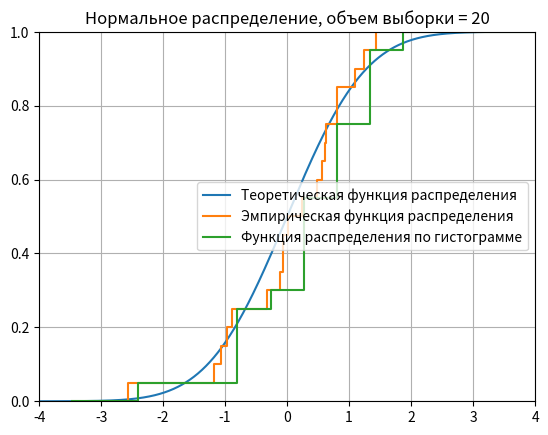
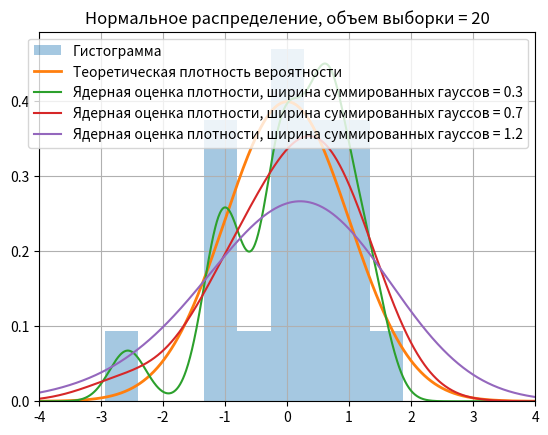
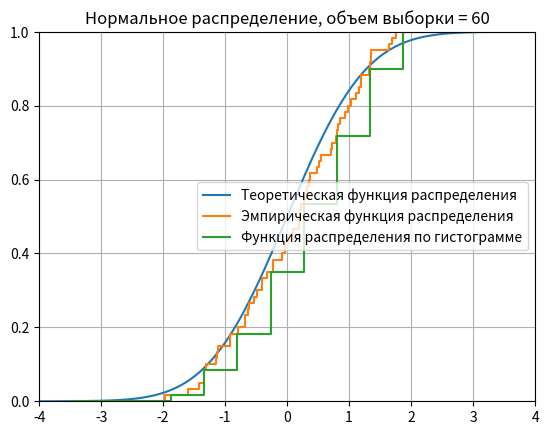
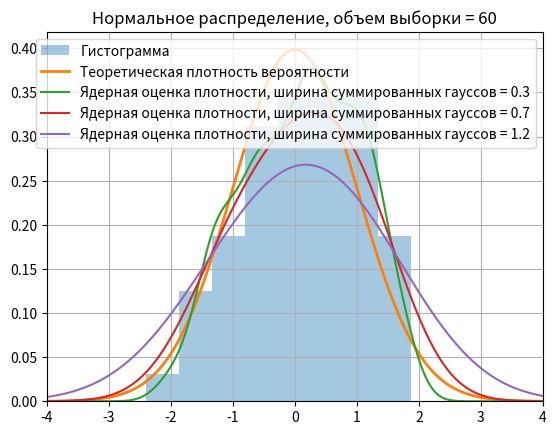
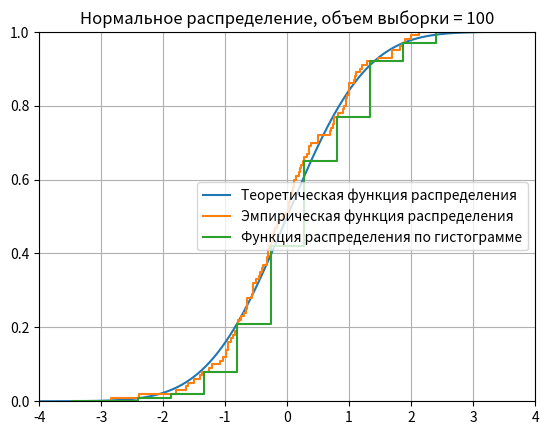
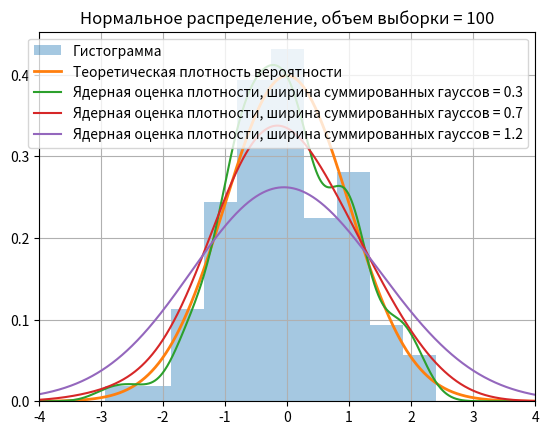
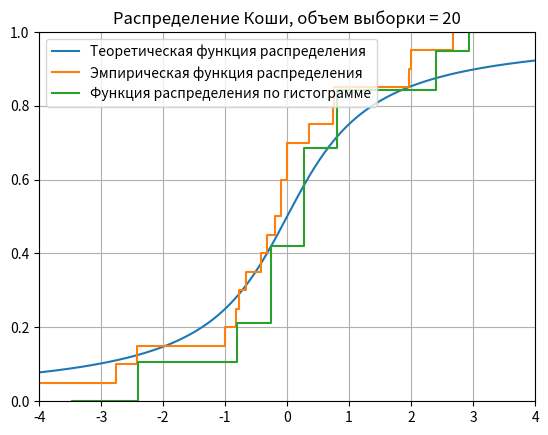
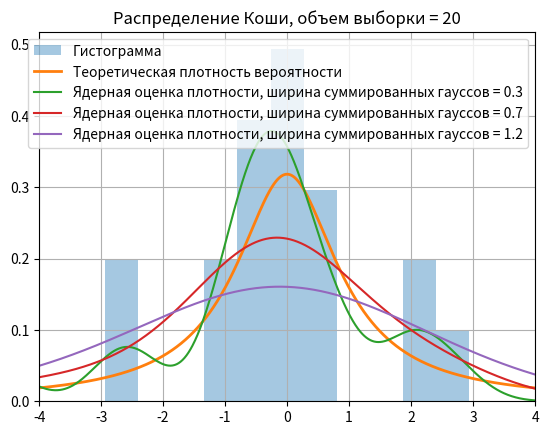
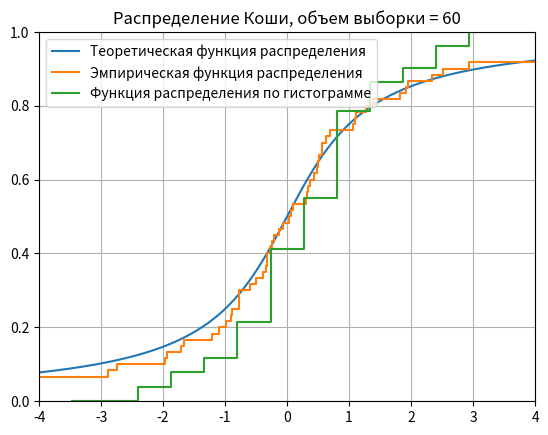
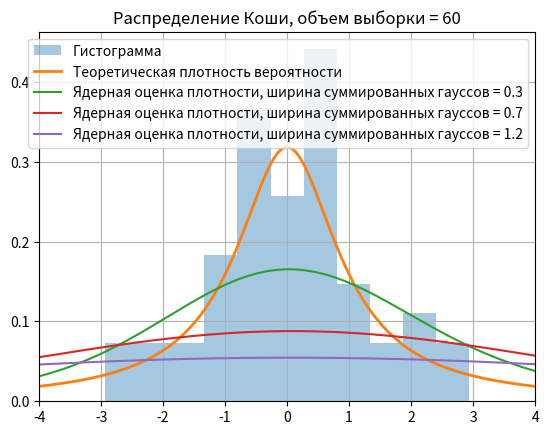
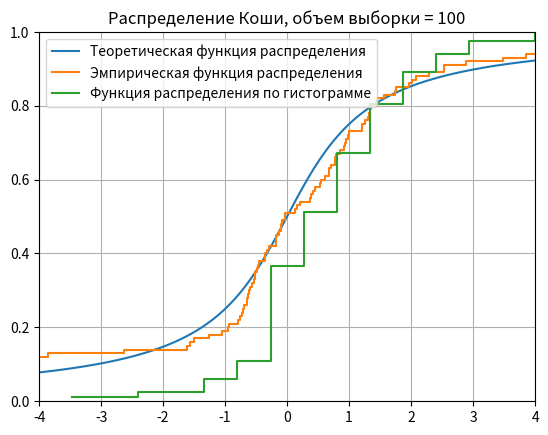
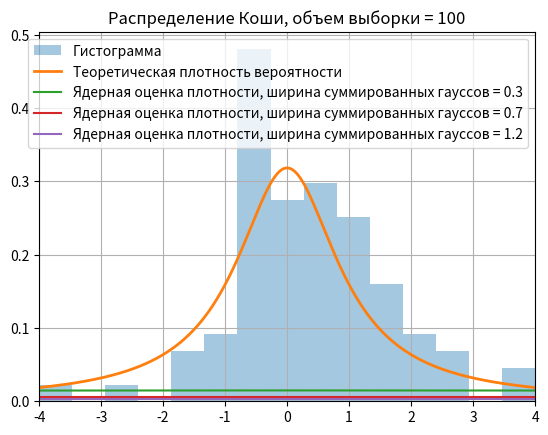
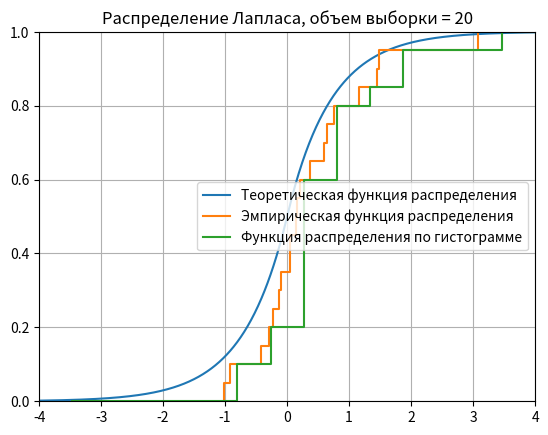
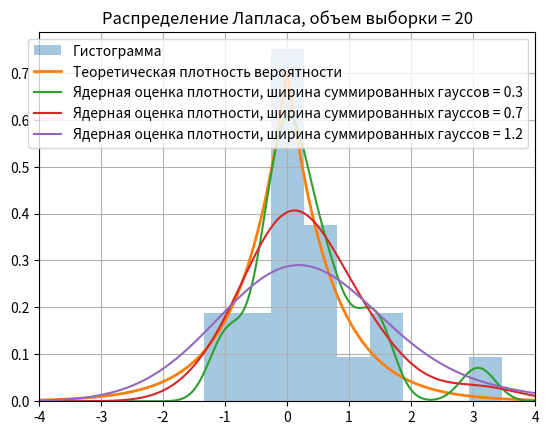
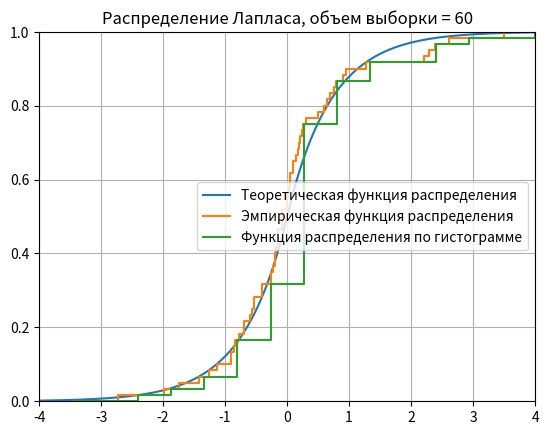
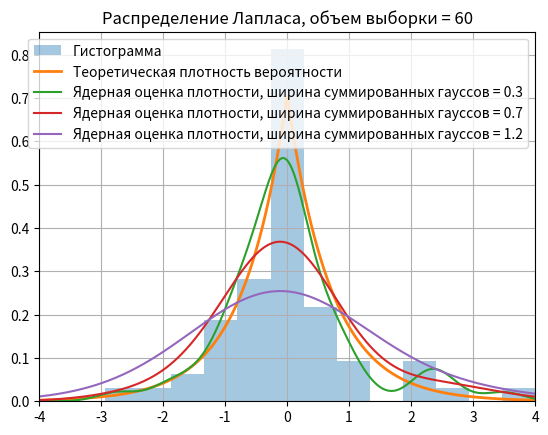

Python code for these plots, in order:
import numpy as np
import matplotlib.pyplot as plt
from scipy import stats


def ecdf(sample):

    x = np.sort(sample)
    y = np.arange(1, len(x) + 1) / len(x)

    x = np.concatenate(([x[0]], x, [x[-1]]))
    y = np.concatenate(([0], y, [1]))

    return x, y


def hist_cdf(sample, bins, left, right):

    hist, edges = np.histogram(
        sample,
        bins=bins,
        range=(left, right),
        density=True
    )

    dx = edges[1] - edges[0]

    cdf = np.cumsum(hist * dx)

    x = edges[1:]

    return x, cdf


def kde_manual(sample, x, h):

    kde = stats.gaussian_kde(sample, bw_method=h)

    return kde(x)


sizes = [20, 60, 100]

bandwidths = [0.3, 0.7, 1.2]


distributions = [

    ("Нормальное распределение",
     lambda n: stats.norm.rvs(size=n),
     lambda x: stats.norm.cdf(x),
     lambda x: stats.norm.pdf(x),
     -4, 4),

    ("Распределение Коши",
     lambda n: stats.cauchy.rvs(size=n),
     lambda x: stats.cauchy.cdf(x),
     lambda x: stats.cauchy.pdf(x),
     -4, 4),

    ("Распределение Лапласа",
     lambda n: stats.laplace.rvs(scale=1/np.sqrt(2), size=n),
     lambda x: stats.laplace.cdf(x, scale=1/np.sqrt(2)),
     lambda x: stats.laplace.pdf(x, scale=1/np.sqrt(2)),
     -4, 4),

    ("Равномерное распределение",
     lambda n: stats.uniform.rvs(
         loc=-np.sqrt(3),
         scale=2*np.sqrt(3),
         size=n
     ),
     lambda x: stats.uniform.cdf(
         x,
         loc=-np.sqrt(3),
         scale=2*np.sqrt(3)
     ),
     lambda x: stats.uniform.pdf(
         x,
         loc=-np.sqrt(3),
         scale=2*np.sqrt(3)
     ),
     -4,
     4)
]


for name, sampler, cdf, pdf, left, right in distributions:

    for n in sizes:

        sample = sampler(n)

        x = np.linspace(left, right, 1000)

        x_ecdf, y_ecdf = ecdf(sample)

        x_hist, cdf_hist = hist_cdf(
            sample,
            bins=15,
            left=left,
            right=right
        )

        plt.figure()

        plt.plot(
            x,
            cdf(x),
            label="Теоретическая функция распределения"
        )

        plt.step(
            x_ecdf,
            y_ecdf,
            where="post",
            label="Эмпирическая функция распределения"
        )

        plt.step(
            x_hist,
            cdf_hist,
            where="post",
            label="Функция распределения по гистограмме"
        )

        plt.xlim(left, right)
        plt.ylim(0, 1)

        plt.title(name + ", объем выборки = " + str(n))
        plt.legend()
        plt.grid()
        plt.show()


        plt.figure()

        plt.hist(
            sample,
            bins=15,
            range=(left, right),
            density=True,
            alpha=0.4,
            label="Гистограмма"
        )

        plt.plot(
            x,
            pdf(x),
            label="Теоретическая плотность вероятности",
            linewidth=2
        )

        for h in bandwidths:

            y_kde = kde_manual(sample, x, h)

            plt.plot(
                x,
                y_kde,
                label="Ядерная оценка плотности, ширина суммированных гауссов = "
                + str(h)
            )

        plt.xlim(left, right)

        plt.title(name + ", объем выборки = " + str(n))
        plt.legend()
        plt.grid()
        plt.show()



for n in sizes:

    left = 6
    right = 14

    sample = stats.poisson.rvs(10, size=n)

    x = np.arange(left, right + 1)

    x_ecdf, y_ecdf = ecdf(sample)

    x_hist, cdf_hist = hist_cdf(
        sample,
        bins=8,
        left=left,
        right=right
    )

    plt.figure()

    plt.step(
        x_ecdf,
        y_ecdf,
        where="post",
        label="Эмпирическая функция распределения"
    )

    plt.step(
        x_hist,
        cdf_hist,
        where="post",
        label="Функция распределения по гистограмме"
    )

    plt.plot(
        x,
        stats.poisson.cdf(x, 10),
        marker="o",
        label="Теоретическая функция распределения"
    )

    plt.xlim(left, right)
    plt.ylim(0, 1)

    plt.title(
        "Распределение Пуассона, объем выборки = "
        + str(n)
    )

    plt.legend()
    plt.grid()
    plt.show()


    plt.figure()

    plt.hist(
        sample,
        bins=range(left, right + 2),
        density=True,
        alpha=0.5,
        label="Гистограмма"
    )

    plt.plot(
        x,
        stats.poisson.pmf(x, 10),
        "o-",
        label="Теоретическая функция вероятности"
    )

    plt.title(
        "Распределение Пуассона, объем выборки = "
        + str(n)
    )

    plt.legend()
    plt.grid()
    plt.show()
